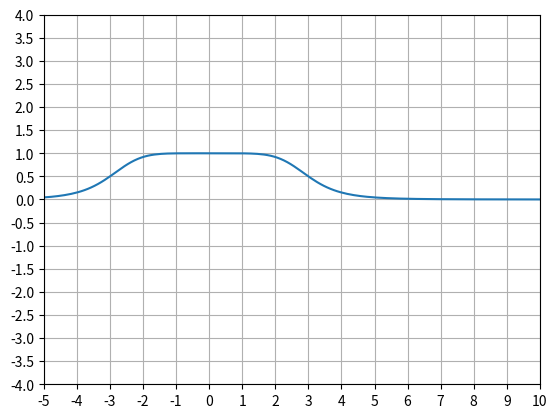

The matplotlib source for this figure:
# -*- coding: utf-8 -*-
"""
Created on Wed Oct 12 11:44:55 2022

[redacted]
"""

import matplotlib.pyplot as plt
import numpy as np
from matplotlib.pyplot import MultipleLocator

x=np.linspace(-10,10,200)
# y=[(1+1/i)**i for i in x]
y=[(1-(i/3)**6)/(1-(i/3)**12) for i in x]
plt.plot(x,y)
# pyplot.gcf().set_facecolor(np.ones(3)* 240 / 255)   # 生成画布的大小

x_major_locator=MultipleLocator(1)
#把x轴的刻度间隔设置为1，并存在变量里
y_major_locator=MultipleLocator(0.5)
#把y轴的刻度间隔设置为10，并存在变量里
ax=plt.gca()
#ax为两条坐标轴的实例
ax.xaxis.set_major_locator(x_major_locator)
#把x轴的主刻度设置为1的倍数
ax.yaxis.set_major_locator(y_major_locator)
#把y轴的主刻度设置为10的倍数
plt.xlim(-5,10)
#把x轴的刻度范围设置为-0.5到11，因为0.5不满一个刻度间隔，所以数字不会显示出来，但是能看到一点空白
plt.ylim(-4,4)
#把y轴的刻度范围设置为-5到110，同理，-5不会标出来，但是能看到一点空白

plt.grid()  # 生成网格
plt.show()
for i,j in enumerate(y):
    print(i,j,x[i])

     